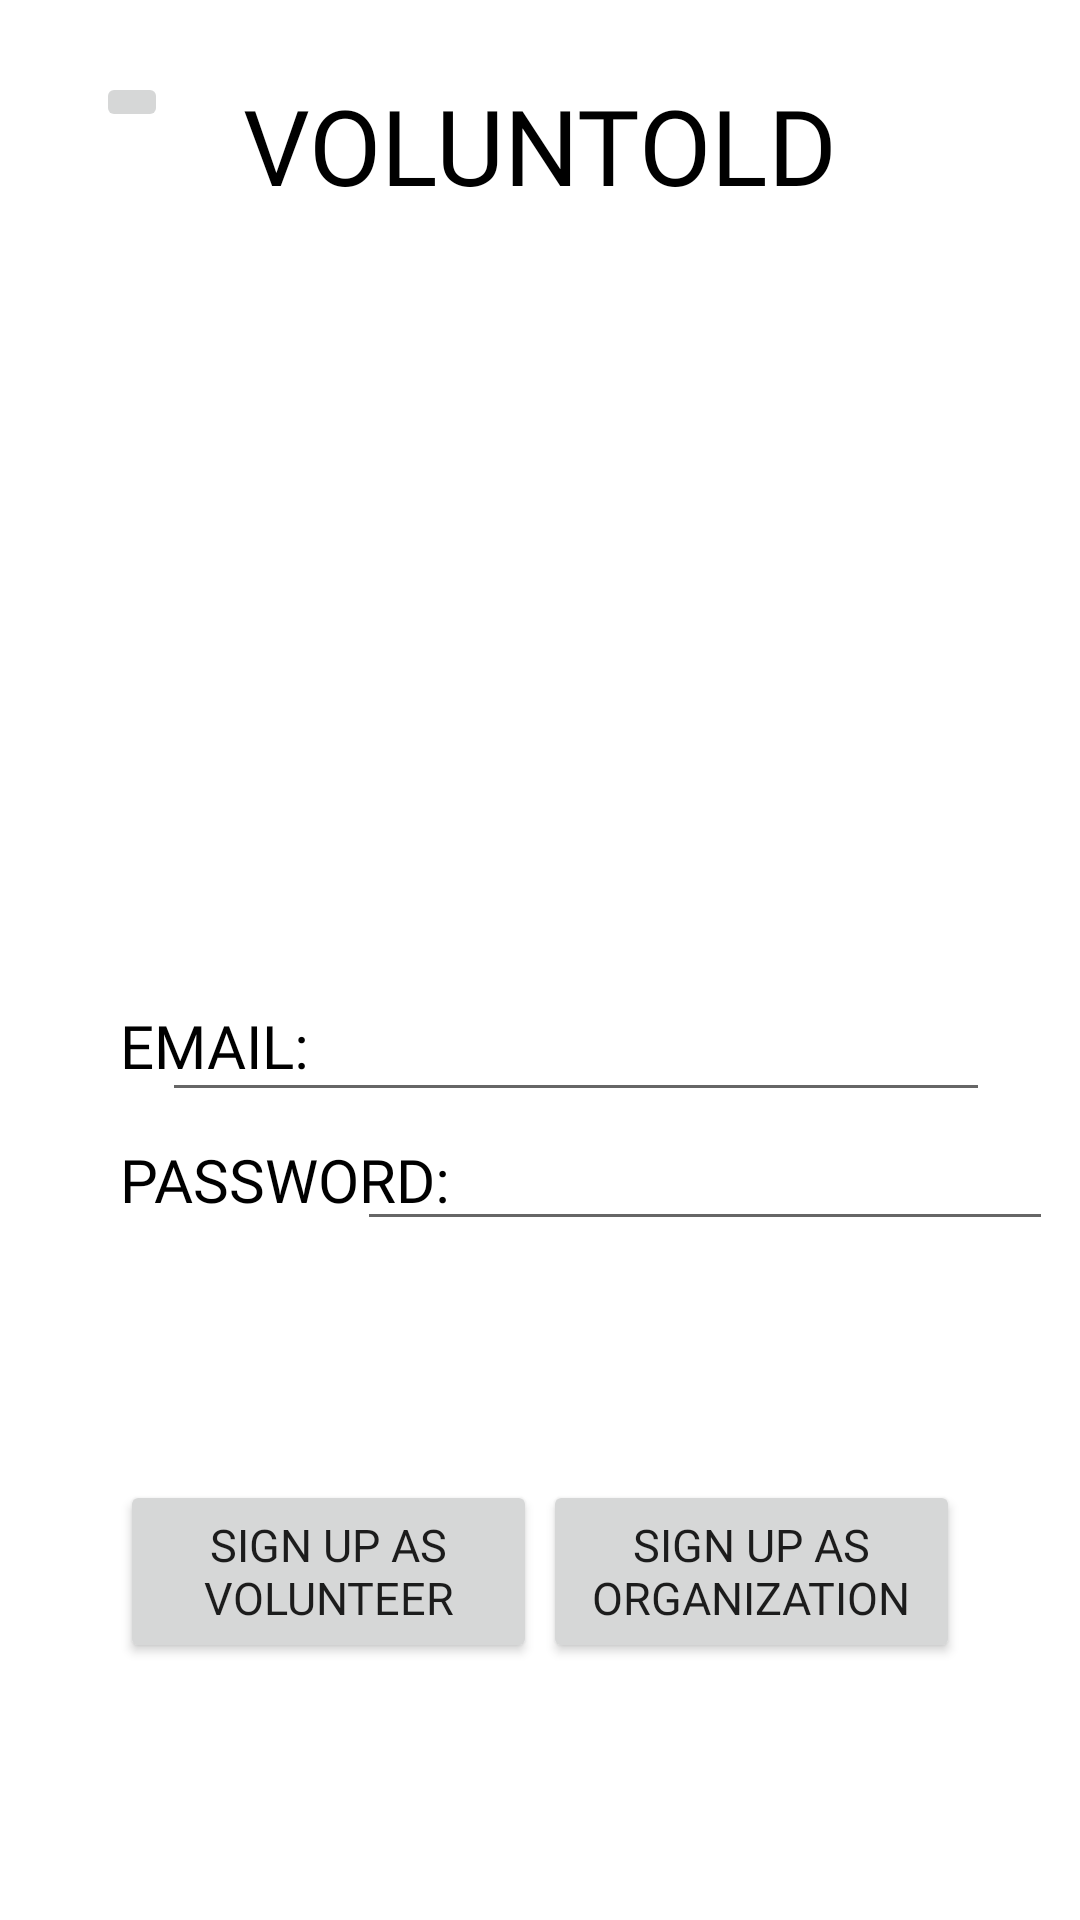

Produce the Android XML layout that renders to this screen, including the resource entries it uses.
<!-- AndroidManifest.xml: application theme Theme.Voluntold -->
<!-- res/layout/signup_screen.xml -->
<?xml version="1.0" encoding="utf-8"?>
<androidx.constraintlayout.widget.ConstraintLayout xmlns:android="http://schemas.android.com/apk/res/android"
    xmlns:app="http://schemas.android.com/apk/res-auto"
    xmlns:tools="http://schemas.android.com/tools"
    android:layout_width="match_parent"
    android:layout_height="match_parent"
    android:onClick="goToOrgSignUp"
    tools:context=".aSignUp">

    <ImageButton
        android:id="@+id/imageButton2"
        android:layout_width="wrap_content"
        android:layout_height="wrap_content"
        android:layout_marginStart="41dp"
        android:layout_marginTop="24dp"
        android:layout_marginEnd="34dp"
        android:onClick="goHome"
        app:layout_constraintEnd_toStartOf="@+id/textView14"
        app:layout_constraintStart_toStartOf="parent"
        app:layout_constraintTop_toTopOf="parent"
        app:srcCompat="@drawable/ic_baseline_arrow_back_ios_24" />

    <Button
        android:id="@+id/button8"
        android:layout_width="139dp"
        android:layout_height="61dp"
        android:layout_marginTop="62dp"
        android:layout_marginEnd="40dp"
        android:layout_marginBottom="68dp"
        android:fontFamily="@font/dm_sans"
        android:onClick="goToOrgSignUp"
        android:text="Sign Up as Organization"
        android:textSize="15sp"
        app:layout_constraintBottom_toBottomOf="parent"
        app:layout_constraintEnd_toEndOf="parent"
        app:layout_constraintTop_toBottomOf="@+id/inputPassTV" />

    <Button
        android:id="@+id/button9"
        android:layout_width="139dp"
        android:layout_height="61dp"
        android:layout_marginStart="40dp"
        android:layout_marginTop="62dp"
        android:layout_marginBottom="68dp"
        android:fontFamily="@font/dm_sans"
        android:onClick="goToVolSignUp"
        android:text="Sign Up as Volunteer"
        android:textSize="15sp"
        app:layout_constraintBottom_toBottomOf="parent"
        app:layout_constraintStart_toStartOf="parent"
        app:layout_constraintTop_toBottomOf="@+id/inputPassTV" />

    <TextView
        android:id="@+id/textView14"
        android:layout_width="wrap_content"
        android:layout_height="wrap_content"
        android:layout_marginStart="116dp"
        android:layout_marginTop="25dp"
        android:layout_marginEnd="116dp"
        android:fontFamily="@font/dm_sans_bold"
        android:text="VOLUNTOLD"
        android:textColor="@color/black"
        android:textSize="35sp"
        app:layout_constraintEnd_toEndOf="parent"
        app:layout_constraintStart_toStartOf="parent"
        app:layout_constraintTop_toTopOf="parent" />

    <EditText
        android:id="@+id/inputPassTV"
        android:layout_width="232dp"
        android:layout_height="43dp"
        android:layout_marginEnd="40dp"
        android:ems="10"
        android:inputType="textEmailAddress"
        android:textColor="@color/black"
        android:fontFamily="@font/dm_sans"
        app:layout_constraintEnd_toEndOf="parent"
        app:layout_constraintStart_toEndOf="@+id/textView13"
        app:layout_constraintTop_toBottomOf="@+id/inputEmailTV" />

    <EditText
        android:id="@+id/inputEmailTV"
        android:layout_width="276dp"
        android:layout_height="39dp"
        android:layout_marginTop="60dp"
        android:layout_marginEnd="40dp"
        android:ems="10"
        android:inputType="textEmailAddress"
        android:fontFamily="@font/dm_sans"
        android:textColor="@color/black"
        app:layout_constraintEnd_toEndOf="parent"
        app:layout_constraintHorizontal_bias="0.833"
        app:layout_constraintStart_toEndOf="@+id/textView16"
        app:layout_constraintTop_toBottomOf="@+id/imageView8" />

    <TextView
        android:id="@+id/textView16"
        android:layout_width="wrap_content"
        android:layout_height="wrap_content"
        android:layout_marginStart="40dp"
        android:layout_marginTop="335dp"
        android:fontFamily="@font/dm_sans"
        android:text="EMAIL:"
        android:textColor="@color/black"
        android:textSize="20sp"
        app:layout_constraintStart_toStartOf="parent"
        app:layout_constraintTop_toTopOf="parent" />

    <TextView
        android:id="@+id/textView13"
        android:layout_width="wrap_content"
        android:layout_height="wrap_content"
        android:layout_marginStart="40dp"
        android:layout_marginTop="9dp"
        android:fontFamily="@font/dm_sans"
        android:text="PASSWORD:"
        android:textColor="@color/black"
        android:textSize="20sp"
        app:layout_constraintStart_toStartOf="parent"
        app:layout_constraintTop_toBottomOf="@+id/inputEmailTV" />

    <ImageView
        android:id="@+id/imageView8"
        android:layout_width="148dp"
        android:layout_height="146dp"
        android:layout_marginStart="131dp"
        android:layout_marginTop="54dp"
        android:layout_marginEnd="132dp"
        app:layout_constraintEnd_toEndOf="parent"
        app:layout_constraintStart_toStartOf="parent"
        app:layout_constraintTop_toBottomOf="@+id/textView14"
        tools:srcCompat="@tools:sample/avatars" />

</androidx.constraintlayout.widget.ConstraintLayout>
<!-- resources referenced by this layout -->
<resources>
  <color name="black">#FF000000</color>
  <style name="Theme.Voluntold" parent="Theme.MaterialComponents.DayNight.DarkActionBar">
          
          <item name="colorPrimary">@color/teal_700</item>
          <item name="colorPrimaryVariant">@color/teal_700</item>
          <item name="colorOnPrimary">@color/white</item>
          
          <item name="colorSecondary">@color/teal_200</item>
          <item name="colorSecondaryVariant">@color/teal_700</item>
          <item name="colorOnSecondary">@color/black</item>
          
          <item name="android:statusBarColor" tools:targetApi="l">?attr/colorPrimaryVariant</item>
          
      </style>
  <color name="teal_700">#0D8888</color>
  <color name="white">#FFFFFFFF</color>
  <color name="teal_200">#FF03DAC5</color>
</resources>
